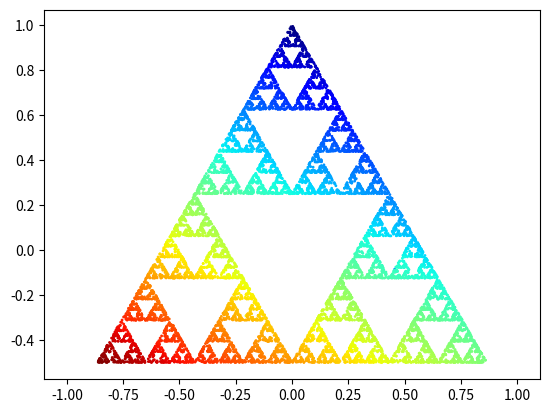
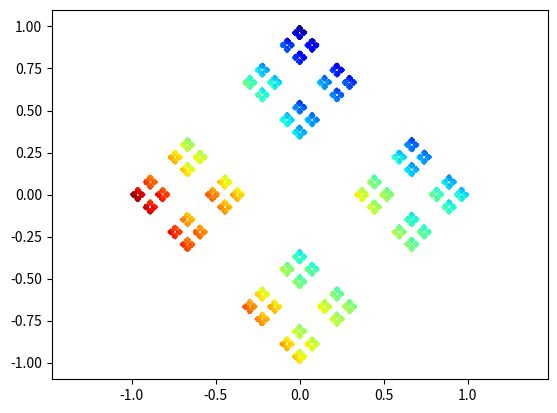
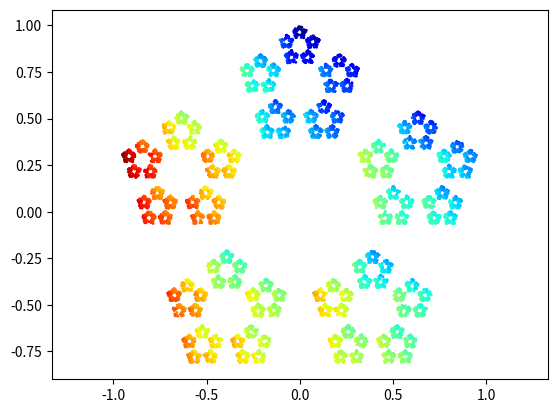
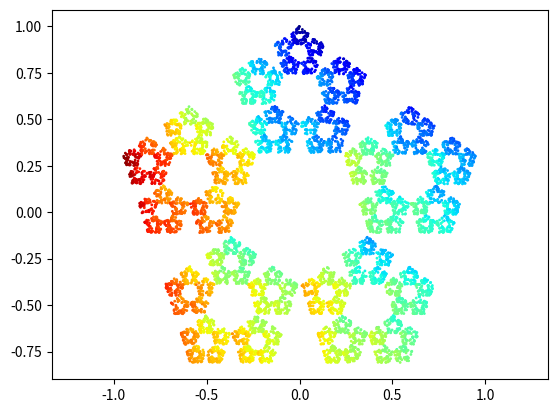
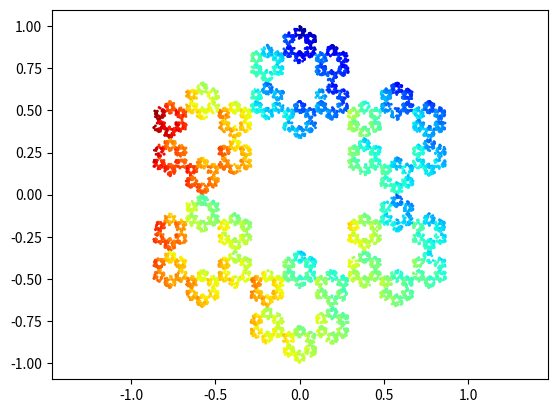

Write Python code to recreate these figures, in order.
import numpy as np
import matplotlib.pyplot as plt


class ChaosGame:
    """A chaos game object
        
        Attributes
        ----------
        n : int
            Number of sides
        r : float
            Ratio between two points
        st_point : ndarray (2, ) of int
            Coordinates for the random starting point
        corners : ndarray (n, 2) of int
            Coordinates for the ngon corners
        corner_list : ndarray (dicard:n, )
            List of the randomly picked corner indexes
        points : ndarray (discard:n, 2)
            Coordinates for the randomly picked points
        ----------
        n : int
            Number of sides
        r : float
            Ratio between two points 
    """

    def __init__(self, n, r):
        assert isinstance(n, int), "n must be of type int"
        assert isinstance(r, float), "r must be of type float"

        assert n >= 3, "n must be larger or equal to 3"
        assert r > 0 and r < 1, "r must be between 0 and 1"

        self.n = n
        self.r = r

        self._generate_ngon()
        self.st_point = self._starting_point()

    def _generate_ngon(self):
        """Generates the corners of a ngon, for a given number of sides
        """
        theta = np.linspace(0, (np.pi * 2), self.n + 1)

        corners = np.zeros(shape=(self.n, 2))

        for i in range(self.n):
            c1 = np.sin(theta[i])
            c2 = np.cos(theta[i])

            corners[i] = [c1, c2]

        self.corners = corners

    def plot_ngon(self):
        """Plots the ngon
        """
        plt.scatter(*zip(*self.corners))

        plt.axis("equal")
        plt.show()

    def _starting_point(self):
        """Returns a random starting point inside the ngon

        Finds a random point inside the ngon by taking the coordinates 
        of the corners and multiplying them with random weigths.
        
        Returns
        -------
        point : ndarray (2, )
            Random starting point
        """
        w = np.zeros(self.n)

        for i in range(w.size):
            w[i] = np.random.random()

        # Divide all weigths by the sum of the weigths so that they sum to one
        w = w / np.sum(w)

        point = np.zeros(2)

        for i, c in enumerate(self.corners):
            point[0] = point[0] + c[0] * w[i]
            point[1] = point[1] + c[1] * w[i]

        return point

    def iterate(self, steps, discard=5):
        """Generates points by picking a corner randomly
        
        Generated the first point based on the starting point. Iterates step
        number of times, and discards the first generated points.

        Parameters
        ----------
        steps : int
            Number of iterations / points to be generated
        discard : int, optional
            Number of first points to be discarded, by default 5
        """

        corner_list = np.zeros(shape=(steps,))
        random_corner = np.random.randint(self.n)
        corner_list[0] = random_corner

        midway_point = (
            self.r * self.st_point + (1 - self.r) * self.corners[random_corner]
        )

        points = np.zeros(shape=(steps, 2))
        points[0] = midway_point

        for i in range(1, steps):
            random_corner = np.random.randint(self.n)
            corner_list[i] = random_corner

            points[i] = (
                self.r * points[i - 1] + (1 - self.r) * self.corners[random_corner]
            )

        self.corner_list = corner_list[discard:]
        self.colors = self._compute_color()
        self.points = points[discard:]

    def plot(self, color=False, cmap="jet"):
        """Creates a plot of the generated points
        
        Parameters
        ----------
        color : bool, optional
            Uses a color gradient if True, and keeps the points black if False
            , by default False
        cmap : str, optional
            [description], by default "jet"
        """

        if color == True:
            colors = self.colors
        else:
            colors = "black"

        plt.scatter(*zip(*self.points), s=1, c=colors, cmap=cmap)

        plt.axis("equal")

    def show(self, color=False, cmap="jet"):
        """Creates a plot of the generated points and shows it
        
        Parameters
        ----------
        color : bool, optional
            Uses a color gradient if True, and keeps the points black if False
            , by default False
        cmap : str, optional
            [description], by default "jet"
        """

        self.plot(color=color, cmap=cmap)
        plt.show()
        plt.close()

    def _compute_color(self):
        """Computes the points to be used as the color gradient when plotting
        
        Returns
        -------
        color : ndarray
            [description]
        """

        color = np.zeros(shape=(self.corner_list.shape[0],))

        for i, corner in enumerate(self.corner_list):
            color[i] = (color[i - 1] + self.corner_list[i]) / 2

        return color

    def savepng(self, outfile, color=False, cmap="jet"):
        """Creates a plot and saves it as a png file
        
        Parameters
        ----------
        outfile : String
            Name of the output file, must be .png or have no file extension.
        color : bool, optional
            Uses a color gradient if True, and keeps the points black if False
            , by default False
        cmap : str, optional
            [description], by default "jet"
        """

        outfile = outfile.split(".")

        if len(outfile) != 1:
            assert outfile[1] == "png", "Output file format must be .png"

        self.plot(color=color, cmap=cmap)

        plt.savefig(outfile[0] + ".png", dpi=300)
        plt.close()


if __name__ == "__main__":

    figure_list = [[3, 1 / 2], [4, 1 / 3], [5, 1 / 3], [5, 3 / 8], [6, 1 / 3]]

    for i, figure in enumerate(figure_list):
        game = ChaosGame(figure[0], figure[1])

        game.iterate(10000)
        game.show(color=True)
        game.savepng(f"output{i}.png", color=True)
